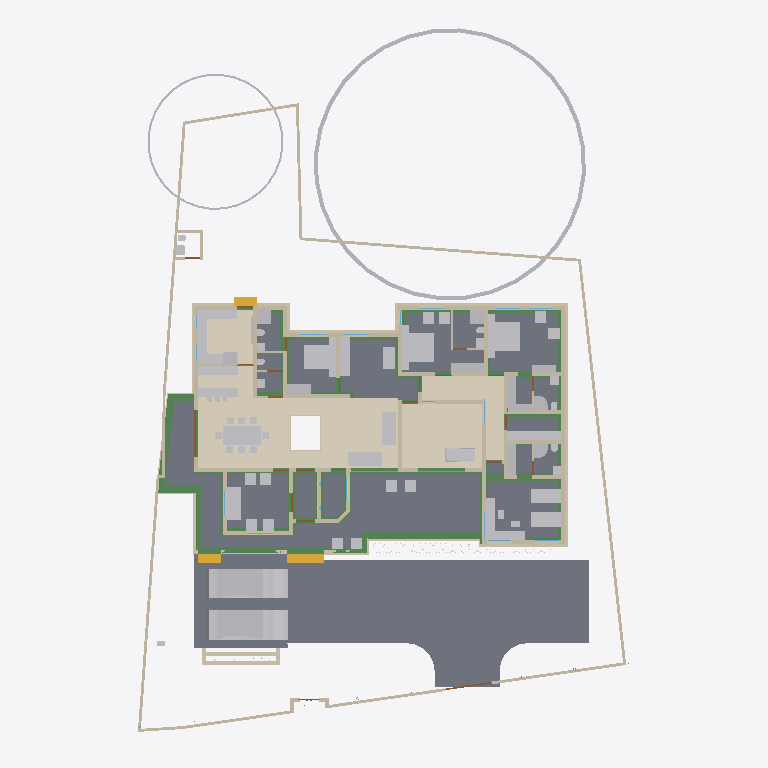
Plan cut of the same IFC building model at storey '00' (level 0.00 m, cut at 1.40 m), seen from above with north up, elements coloured by IFC class: 83 other elements (light grey), 82 walls (beige), 38 beams (green), 17 slabs (grey), 12 doors (brown), 4 coverings (cream), 3 stair flights (yellow), 2 windows (light blue). Cut surfaces are drawn darker.
Extent 31.2 m × 45.0 m × 16.9 m (x, y, z). Storeys (6): Footing at -0.87 m; 00 at 0.00 m; GF at 0.45 m; GF Lintel at 2.55 m; FF at 3.45 m; FFtop at 5.70 m. Elements (750): 251 IfcWall, 185 IfcBeam, 71 IfcFurniture, 55 IfcColumn, 31 IfcWindow, 29 IfcGeographicElement, 27 IfcDoor, 23 IfcSlab, 18 IfcSanitaryTerminal, 13 IfcFurnishingElement, 10 IfcSolarDevice, 7 IfcUnitaryEquipment.

HEADER;
FILE_DESCRIPTION(('ViewDefinition[DesignTransferView]'),'2;1');
FILE_NAME('Sreekesh.ifc','2025-06-12T19:32:14+05:30',(),(),'IfcOpenShell 0.8.2','Bonsai 0.8.2','Nobody');
FILE_SCHEMA(('IFC4X3'));
ENDSEC;
DATA;
#1=IFCPROJECT('0aPvmvJuf5owphcfiKWAsN',$,'My Project',$,$,$,$,(#14,#26),#9);
#30=IFCSITE('3jTVXq97zE2OZTfzZH9iYT',$,'My Site',$,$,#53,$,$,$,$,$,$,$,$);
#211744=IFCSITE('2pH2ecD1v9bgK8psTEcl$_',$,'Site',$,$,#211760,#211754,$,$,$,$,$,$,$);
#36=IFCBUILDING('3Bt1MypEf4fuqFfshm9kTs',$,'My Building',$,$,#59,$,$,$,$,$,$);
#333137=IFCBUILDING('2u05Cn$TD6OPdaLJzvNsxO',$,'GFWall',$,$,#333157,$,$,$,$,$,$);
#339211=IFCBUILDING('002Xt49mzDahM74jmffgUi',$,'GF-P',$,$,#339231,$,$,$,$,$,$);
#42=IFCBUILDINGSTOREY('3Yt8GBe1vE1Byt_$JKaQnQ',$,'GF',$,$,#7313,$,$,$,$);
#8023=IFCBUILDINGSTOREY('3LNq90aff4Xhn4xfthWyFx',$,'00',$,$,#8039,$,$,$,$);
#71986=IFCBUILDINGSTOREY('1ZF$IMkzjA5efl8XVVA8ry',$,'FFtop',$,$,#72046,$,$,$,$);
#72129=IFCBUILDINGSTOREY('1Nt2vvvNTB5u0X$NIke4ti',$,'GF Lintel',$,$,#280967,$,$,$,$);
#83382=IFCBUILDINGSTOREY('2do7yjy$r1eOSN7_GxsK9f',$,'FF',$,$,#83409,$,$,$,$);
#301077=IFCBUILDINGSTOREY('1n3LFyF6X708Cvo1r86gbR',$,'Footing',$,$,#301097,$,$,$,$);
#116871=IFCSLAB('1D4i_90s56vAIuoe4hq8Xo',$,'Slab',$,$,#189037,#116882,$,$);
#330794=IFCSLAB('2m4RWmARb8ng3Ygm017ww6',$,'Slab',$,$,#332135,#330805,$,$);
#330851=IFCCOVERING('3kms8ObvT2A83v6EkiQCtZ',$,'Covering',$,$,#332110,#330862,$,$);
#339298=IFCCOVERING('0RcNbxwC1BPO6vPsSe5hv0',$,'Covering',$,$,#339326,#339309,$,$);
#189038=IFCSLAB('2JYu6QrLL0QvzbDq4KPxbf',$,'Slab',$,$,#189091,#189049,$,$);
#158109=IFCGEOGRAPHICELEMENT('1ICn9VC11DLu$jSeyjW6na',$,'GeographicElement',$,$,#159277,#158141,$,$);
#339327=IFCCOVERING('2gdKm_COPCGQt2$pqnEIyy',$,'Covering',$,$,#339363,#339338,$,$);
#329901=IFCSLAB('1sAQLuh0zCruSh$80Bucdl',$,'Slab',$,$,#329909,#329916,$,$);
#330566=IFCSLAB('1KV5e4N_LAjfJ$UL2nwl3p',$,'Slab',$,$,#332115,#330577,$,$);
#330535=IFCSLAB('1XXbdcSjjCVwa0aNNZzZ7F',$,'Slab',$,$,#330565,#330546,$,$);
#330473=IFCSLAB('1KxzqWKQb9_ubqzAoHfZeH',$,'Slab',$,$,#330503,#330484,$,$);
#146729=IFCVEHICLE('0zRPRsukT96P6cuFPGiKs1',$,'Vehicle',$,$,#189086,#146742,$,$);
#70155=IFCVEHICLE('3fs_92XJnE9xh12t4cEAUA',$,'Vehicle',$,$,#189081,#70187,$,$);
#330706=IFCSLAB('2YZES43gn80hJw7C6ZcL$G',$,'Slab',$,$,#330736,#330717,$,$);
#330825=IFCCOVERING('3nRllzUpD64eh_0QS$S781',$,'Covering',$,$,#330833,#330840,$,$);
#330592=IFCSLAB('0A5vij5xr6weW1q88r40ot',$,'Slab',$,$,#330622,#330603,$,$);
#330623=IFCSLAB('2hl_cfSjf0sAYKs4IehkNU',$,'Slab',$,$,#330653,#330634,$,$);
#66022=IFCWALL('2FUeR5sFb9uwjJGdeVWABU',$,'Wall',$,$,#212658,#66028,$,$);
#330504=IFCSLAB('03xIm3ukzAoQYSdD2H4JTp',$,'Slab',$,$,#330534,#330515,$,$);
#322593=IFCBEAM('0JThVjgLz2c8tnzX3fx6cE',$,'Beam',$,$,#323689,#322604,$,$);
#90359=IFCWALL('3p_Mlr$7n7WPwtZxEevqS4',$,'Wall',$,$,#333323,#90370,$,$);
#35081=IFCFURNITURE('24hcVyXrH4tf35GE4proyw',$,'Furniture',$,$,#233100,#35113,$,$);
#40270=IFCFURNITURE('1aP3zeWsL0ZQXEuRipuWXs',$,'Furniture',$,$,#233105,#40283,$,$);
#330654=IFCSLAB('0zeqns1fb6GQhZZBUNJUl9',$,'Slab',$,$,#332120,#330665,$,$);
#330737=IFCSLAB('08WUbrFiL59gdvbfJlumf0',$,'Slab',$,$,#330767,#330748,$,$);
#330768=IFCSLAB('17TNILMo18vAYcNrBXahL9',$,'Slab',$,$,#332130,#330779,$,$);
#327847=IFCBEAM('2Rjq1xFOz06enjWRcqyd9D',$,'Beam',$,$,#328038,#327866,$,$);
#158156=IFCGEOGRAPHICELEMENT('2JlHSkVhjCZPlJyc1W8A6K',$,'GeographicElement',$,$,#159282,#158188,$,$);
#65997=IFCWALL('1DC2$ngnnDR8Q9h6mAR0js',$,'Wall',$,$,#211743,#66003,$,$);
#76812=IFCFURNITURE('0TjK6ZDxX03eSWHk61hTjB',$,'Furniture',$,$,#298617,#87231,$,$);
#330680=IFCSLAB('2fqwCXX4D8Vwt6ELtzQYwL',$,'Slab',$,$,#332125,#330691,$,$);
#285749=IFCWALL('23M4dZECv7RPP4RWKkyrhY',$,'Wall.082',$,$,#286025,#285760,$,$);
#338796=IFCFURNITURE('36fJsTb99Eyh2vWH1pKTwS',$,'Furniture',$,$,#339150,#338805,$,$);
#222195=IFCWALL('2ixJvC9dH599amejUM2w6G',$,'Wall',$,$,#293165,#222215,$,$);
#309133=IFCWALL('2VcyNDgMn9VgDTDYN_$YR$',$,'Wall',$,$,#315096,#309144,$,$);
#327732=IFCBEAM('3LAC8rAaD0M95EF$UDM7CJ',$,'Beam',$,$,#327828,#327751,$,$);
#3067=IFCWALL('3GZ$skLXf6OgGR8mfLciD_',$,'Wall',$,$,#333298,#3073,$,$);
#309107=IFCWALL('01iQiyD9jF981ZNgDvXuAr',$,'Wall',$,$,#315514,#309118,$,$);
#332270=IFCBEAM('2xaS$r06b4vf3tMS9n7DUs',$,'Beam',$,$,#332397,#332289,$,$);
#3520=IFCWALL('1kfIyPN_b4JPSDED46DDvv',$,'Wall',$,$,#333253,#3526,$,$);
#209390=IFCFURNITURE('1qta$LkA5AceF3Xp8O0QAN',$,'Furniture',$,$,#209427,#209402,$,$);
#33203=IFCFURNITURE('17qZxJfnjAUwxgeyWuttn3',$,'Furniture',$,$,#120496,#33235,$,$);
#33248=IFCFURNITURE('2bin7WsULDjPeLfYKRFVAv',$,'Furniture',$,$,#120501,#33261,$,$);
#119695=IFCFURNITURE('0QVhsRe3v2xh1mazg7g3pY',$,'Furniture',$,$,#123249,#119726,$,$);
#321451=IFCBEAM('3708yRWgLANO$UXD9FgLFU',$,'Beam',$,$,#321653,#321462,$,$);
#40437=IFCFURNITURE('0T3ErBLYfCbANjLJsek21j',$,'Furniture.012',$,$,#205987,#40450,$,$);
#2872=IFCWALL('0VICnwrYLCM9IhHcjSiD9g',$,'Wall',$,$,#333268,#2879,$,$);
#40382=IFCFURNITURE('3pKgwG2ITCbQ1PcX8XbhFK',$,'Furniture',$,$,#205977,#40414,$,$);
#76486=IFCFURNISHINGELEMENT('39PQ2BmvTCd9T$q1eK8eE8',$,'FurnishingElement',$,$,#222154,#76518,$);
#18348=IFCWALL('1c7n2BYDr8yh53xvaRXxqS',$,'Wall',$,$,#333238,#18359,$,$);
#226167=IFCWALL('1JVywoPUH41xuuLQv_Mf23',$,'Wall.082',$,$,#226244,#226178,$,$);
#65972=IFCWALL('1ECWXgbZrERf$r6Mue6DMZ',$,'Wall',$,$,#211905,#65978,$,$);
#322340=IFCBEAM('3$k90v2JXBwOG_BKNDj5UO',$,'Beam',$,$,#324461,#322351,$,$);
#114033=IFCFURNISHINGELEMENT('3Wz92t1tb8CAYEiXUnbJ22',$,'FurnishingElement',$,$,#298612,#114046,$);
#320745=IFCBEAM('3QKYyvE2D249bj17yoTvJ3',$,'Beam',$,$,#321028,#320756,$,$);
#109389=IFCFURNISHINGELEMENT('2eQ9uL$OD2E9oWgv9ZYd3O',$,'FurnishingElement',$,$,#109815,#109402,$);
#321351=IFCBEAM('1002koZ$TEXecTxtQvSjVq',$,'Beam',$,$,#321418,#321362,$,$);
#2959=IFCWALL('3OEI3BHmD4XPtrMwXvI884',$,'Wall',$,$,#333218,#2970,$,$);
#41614=IFCSTAIRFLIGHT('3mjK21MVj5Wxp88atmNL9l',$,'StairFlight',$,$,#143920,#41646,$,2,1,0.150000005960464,0.25,.STRAIGHT.);
#65947=IFCWALL('08s$eE7qfC1vtHJbeTdsNK',$,'Wall',$,$,#211965,#65953,$,$);
#223735=IFCFURNITURE('0gFu3CQZ50bfj8QO0AdVKh',$,'Furniture',$,$,#223772,#223746,$,$);
#4009=IFCWALL('2lHSG51rHEfeNsY_Rnf304',$,'Wall',$,$,#333173,#4020,$,$);
#308639=IFCWALL('0UYp14YpP1MAW0yCb4nw87',$,'Wall',$,$,#315836,#308650,$,$);
#223662=IFCFURNITURE('3VZhsHNyL03RrVL9$oGCt$',$,'Furniture',$,$,#223698,#223673,$,$);
#109363=IFCFURNISHINGELEMENT('0bAUBsPx10d8Mx73bRwCRJ',$,'FurnishingElement',$,$,#109388,#109376,$);
#327881=IFCBEAM('1z1Atghg99VfW7mInWERK0',$,'Beam',$,$,#328075,#327900,$,$);
#65878=IFCWALL('1RxXXtAKb3$uqm3spal5Ab',$,'Wall.049',$,$,#212025,#65884,$,$);
#110356=IFCWALL('3Jc2L501zCIf2lBfrewdbK',$,'Wall',$,$,#292962,#110367,$,$);
#18042=IFCWALL('3bhXUDB39FaPZW_NASdZlT',$,'Wall',$,$,#333503,#18053,$,$);
#18016=IFCWALL('2qNYwIywzDnw0eOADeB3_0',$,'Wall',$,$,#333363,#18027,$,$);
#73976=IFCFURNITURE('0_rDbuDo58VxsMmqMXWGXl',$,'Furniture',$,$,#74076,#73989,$,$);
#317997=IFCBEAM('08LV$nYZTFmB$9ddH2aDpK',$,'Beam',$,$,#324041,#318008,$,$);
#51281=IFCFURNITURE('055N_$xmX9ZQbc0CYFtvE3',$,'Furniture',$,$,#205982,#73671,$,$);
#51371=IFCFURNITURE('0yYwZAg3jFQvkxBxQ0MGp1',$,'Furniture',$,$,#74041,#73713,$,$);
#101757=IFCWALL('3Re5U6AfH5hRjhCU8HzlUQ',$,'Wall',$,$,#149415,#101777,$,$);
#18672=IFCWALL('0s5YaOi8jF58ocUKtzFB68',$,'Wall',$,$,#333183,#18683,$,$);
#18525=IFCWALL('2nl9frQ2v9fwHEG6jroVG1',$,'Wall',$,$,#333413,#18536,$,$);
#3151=IFCWALL('2frHB1bR9FtP23RXamn7Ko',$,'Wall',$,$,#333488,#3162,$,$);
#8133=IFCWALL('2NV9tTUID8IOq7fV7oI$I_',$,'Wall',$,$,#149410,#8144,$,$);
#323406=IFCBEAM('0XzlAaFKP1Qfq62BuIXqcY',$,'Beam',$,$,#326607,#323417,$,$);
#18392=IFCWALL('2Hkjxieqv1Fue5ySQ6NeWL',$,'Wall',$,$,#333293,#18403,$,$);
#18588=IFCWALL('0dH3P3qYrCC8jvNsEw9m9T',$,'Wall',$,$,#333478,#18599,$,$);
#18646=IFCWALL('20GHUXbGDFDBHE5XphavUy',$,'Wall',$,$,#333423,#18657,$,$);
#327920=IFCBEAM('1u9voof95Cp8BkjJqPE6_U',$,'Beam',$,$,#332415,#327939,$,$);
#18194=IFCWALL('1AbV9w0nLBfPekv$ii5eki',$,'Wall',$,$,#333348,#18205,$,$);
#309185=IFCWALL('1RTxTTrCL8QeAofqzjoycv',$,'Wall',$,$,#314935,#309196,$,$);
#4130=IFCWALL('1AvIXg7ED1P9NhJbZDV_E1',$,'Wall',$,$,#333378,#4141,$,$);
#78352=IFCFURNITURE('3keQdM9i5FJ9JBwmsM_Qg3',$,'Furniture',$,$,#80030,#286314,$,$);
#221936=IFCFURNITURE('1SfLKwq5v3xOXfb9fyzIuY',$,'Furniture',$,$,#221949,#221935,$,$);
#222581=IFCFURNITURE('0DRk2GTVzEdepQGn1Cc580',$,'Furniture',$,$,#222617,#222592,$,$);
#222011=IFCFURNITURE('0NqQx8IRvFaBAI6L7wRYaK',$,'Furniture',$,$,#222021,#222010,$,$);
#285691=IFCWALL('3FXX66X1H7gQUhINB1ZqHj',$,'Wall.082',$,$,#285831,#285702,$,$);
#329035=IFCWALL('2$n50xrj53zPnnhI4Jq0HX',$,'Wall',$,$,#329395,#329055,$,$);
#308743=IFCWALL('3Tnn_JHV999eTqU$lk38Gu',$,'Wall',$,$,#316036,#308754,$,$);
#4072=IFCWALL('0Y3rN168r7Jxb0OqetfU7X',$,'Wall',$,$,#333448,#4083,$,$);
#205023=IFCWALL('2UCXlaZiz9gRZ4iLCU3mzL',$,'Wall',$,$,#333473,#205034,$,$);
#323821=IFCBEAM('1t67V$RoL7uxUKYWHLvP$f',$,'Beam',$,$,#324332,#323832,$,$);
#41688=IFCSTAIRFLIGHT('0VcD2gJAfBIuw$lMxDzKKO',$,'StairFlight',$,$,#283276,#118718,$,2,1,0.150000005960464,0.25,.STRAIGHT.);
#79990=IFCSTAIRFLIGHT('1DnY2XVefC_QhnIFzju6yh',$,'StairFlight',$,$,#80105,#148959,$,$,$,$,$,$);
#324042=IFCBEAM('3ga4rtxNr4kAohXQ6w7gaj',$,'Beam',$,$,#324091,#324053,$,$);
#50229=IFCSANITARYTERMINAL('1fOwUzmtv9afxOsUQO0pB7',$,'SanitaryTerminal',$,$,#51448,#50242,$,$);
#52186=IFCSANITARYTERMINAL('31xwdd6k9ESw7YnQ1LspId',$,'SanitaryTerminal',$,$,#52351,#52199,$,$);
#16913=IFCWALL('3FSYpd1tn9SgCqZ8sPMfkT',$,'Wall',$,$,#333223,#16924,$,$);
#309159=IFCWALL('1V_dIHu1r0A9eGkskasoOA',$,'Wall',$,$,#316323,#309170,$,$);
#322008=IFCBEAM('0cjKE21gf8qxRrw7wAHSUd',$,'Beam',$,$,#322218,#322019,$,$);
#106041=IFCSANITARYTERMINAL('3sA1eoE299ufpxJw1HaYmz',$,'SanitaryTerminal',$,$,#106132,#109542,$,$);
#51057=IFCSANITARYTERMINAL('1TZeRF9t54uwS6h95ZvvLS',$,'SanitaryTerminal',$,$,#206007,#109527,$,$);
#4193=IFCWALL('1S26G2gIX1gA7ikyBlvCVo',$,'Wall',$,$,#333513,#4204,$,$);
#24001=IFCWALL('3hphgpD2b28xqT53FPskSj',$,'Wall',$,$,#333408,#24012,$,$);
#108552=IFCELECTRICAPPLIANCE('2MsiRa6yz7avswEDtIbGhH',$,'ElectricAppliance',$,$,#222159,#108584,$,$);
#80282=IFCFURNITURE('3InpbPAMj2MBzrSOMYlvHV',$,'Furniture',$,$,#80408,#286215,$,$);
#322219=IFCBEAM('0SNQ61idv8nAn9s$w1aH4x',$,'Beam',$,$,#322295,#322230,$,$);
#18431=IFCWALL('0_Fa$t1jbFZejYJKQtXQPU',$,'Wall',$,$,#334104,#18442,$,$);
#23938=IFCWALL('0ZZEq2syzEPfO9qD2AQWDv',$,'Wall',$,$,#333523,#23949,$,$);
#73868=IFCFURNITURE('0sWiAZchD9CQr_lkdFZUTW',$,'Furniture',$,$,#74071,#73942,$,$);
#323237=IFCBEAM('38xR2rR0f2chgxSO_jbiZy',$,'Beam',$,$,#326653,#323248,$,$);
#327954=IFCBEAM('0sP03oSW15$QcfoTPLiBso',$,'Beam',$,$,#332626,#327973,$,$);
#4400=IFCWALL('2EfOldwLX0nA3x6s$146tT',$,'Wall',$,$,#333193,#4411,$,$);
#323527=IFCBEAM('3F_LScy2r4vOf3POEN_2Fy',$,'Beam',$,$,#323557,#323538,$,$);
#23640=IFCWALL('0_SaQ7wpHF8PQbZNvLqwvm',$,'Wall',$,$,#299779,#23651,$,$);
#120632=IFCWALL('2Lqjpf9Aj0Vh1iBvOWYUCR',$,'Wall',$,$,#333458,#120643,$,$);
#109955=IFCWALL('0m53cJKujAOwiy8OxGf4Uf',$,'Wall',$,$,#212433,#109966,$,$);
#119648=IFCFURNITURE('1JYWbcuBf30ORcWZXivos0',$,'Furniture',$,$,#147479,#147144,$,$);
#34185=IFCFURNITURE('2BE9a6LpL91PCj4_J$x9Rr',$,'Furniture',$,$,#147540,#147166,$,$);
#35844=IFCFURNITURE('18HlnwBc9DnAvKFnG7c4d9',$,'Furniture',$,$,#147555,#147232,$,$);
#35870=IFCFURNITURE('0zixzxSUv7NBPjkhBn6BwL',$,'Furniture',$,$,#147560,#147254,$,$);
#35896=IFCFURNITURE('076SYXiXP7jhnOyre$gCoP',$,'Furniture',$,$,#147565,#147276,$,$);
#119601=IFCFURNITURE('3zxgQVx3X9e9K7Uitk4v3$',$,'Furniture',$,$,#147570,#147298,$,$);
#119627=IFCFURNITURE('0dDpUaa6nCsfvkcRPls5fd',$,'Furniture',$,$,#147575,#147320,$,$);
#147480=IFCFURNITURE('00YQdIzvr0bv6uDTc6vlmO',$,'Furniture',$,$,#147585,#147493,$,$);
#222753=IFCFURNITURE('3mJ1p$bc56UALxWDJNN0rm',$,'Furniture',$,$,#223616,#222766,$,$);
#222781=IFCFURNITURE('0v7OEyCvr39hZF6L_IZlKk',$,'Furniture',$,$,#223621,#222794,$,$);
#233035=IFCFURNITURE('2H$5BrOv18cvst8X4y554L',$,'Furniture',$,$,#233067,#233048,$,$);
#233068=IFCFURNITURE('2s9hVLrcDA5wvNZJTkkoKg',$,'Furniture',$,$,#233130,#233081,$,$);
#323348=IFCBEAM('3Tpijq$ajBQxNNY$9qpdDS',$,'Beam',$,$,#332184,#323359,$,$);
#34206=IFCFURNITURE('0Tjm9jror8bPxG689sHAj8',$,'Furniture',$,$,#147545,#147188,$,$);
#34232=IFCFURNITURE('0VTCb1Evn558OH68N69Eaz',$,'Furniture',$,$,#147550,#147210,$,$);
#323432=IFCBEAM('3odOAKeK5DjOhaTLTAkfzM',$,'Beam',$,$,#323589,#323443,$,$);
#93900=IFCBEAM('0gdpNefCnB7wAvxTxiZvHd',$,'Beam',$,$,#285184,#93911,$,$);
#72992=IFCWALL('0nKeLZCI54WeIG0cLfl1fW',$,'Wall',$,$,#291617,#73003,$,$);
#23777=IFCWALL('1ASg6knUz7cALk6Wf7iLsx',$,'Wall',$,$,#333483,#23788,$,$);
#205235=IFCWALL('0j$uZz88bBJw4YgnSugDAy',$,'Wall',$,$,#299742,#205266,$,$);
#323069=IFCBEAM('1M6wlVEB1BVB84YT6srqdB',$,'Beam',$,$,#323118,#323080,$,$);
#321694=IFCBEAM('1oE3YsWTv7Guw6PJPl5Z9_',$,'Beam',$,$,#322057,#321705,$,$);
#4251=IFCWALL('0Bt3ZVIAf4Xxxu9dLd3uEo',$,'Wall',$,$,#333208,#4262,$,$);
#24504=IFCWALL('2_1GARUmnBv8h1fVKiMUG8',$,'Wall',$,$,#300032,#24515,$,$);
#323590=IFCBEAM('2KvW8IAv97GwnpIknpGcni',$,'Beam',$,$,#323799,#323601,$,$);
#26789=IFCDOOR('3HF$fS8tX7kw4y81dHWRkr',$,'Door',$,$,#340243,#26820,$,$,$,$,$,$);
#317909=IFCBEAM('2OYSp20lP96eIG25Jc2F89',$,'Beam',$,$,#318172,#317920,$,$);
#117772=IFCSANITARYTERMINAL('1rHEL7fvD0LBOSYwTPUW$U',$,'SanitaryTerminal',$,$,#212678,#117785,$,$);
#308821=IFCWALL('1i1s3DTsXFIxiXVYQrmqhu',$,'Wall',$,$,#317395,#308832,$,$);
#308535=IFCWALL('1uDvQF6MrF2xTGN_X2nfwO',$,'Wall',$,$,#317173,#308546,$,$);
#51397=IFCSANITARYTERMINAL('3twKXpJgX3DQcQMUJPSheZ',$,'SanitaryTerminal',$,$,#105095,#51410,$,$);
#116908=IFCWALL('1k3YgD4uj5vPZWbPgSVuxU',$,'Wall.049',$,$,#212306,#116919,$,$);
#323884=IFCBEAM('3lhJIqjUHFKPqemc2JHxqi',$,'Beam',$,$,#323933,#323895,$,$);
#51423=IFCSANITARYTERMINAL('18z7FcoXnDNBlGLHlFK4nn',$,'SanitaryTerminal',$,$,#52346,#51436,$,$);
#339232=IFCSANITARYTERMINAL('3sMlINjg19XfXurJ13QGTZ',$,'SanitaryTerminal',$,$,#339353,#339242,$,$);
#4589=IFCWALL('3bxDDefdT5ye1dowu7JjI8',$,'Wall',$,$,#333938,#4600,$,$);
#320886=IFCBEAM('3_jYp9tkf83PhcsotRcIiP',$,'Beam',$,$,#321400,#320897,$,$);
#116735=IFCDOOR('1dZUIR_mr60wAZddeiCYTI',$,'Door',$,$,#281598,#116767,$,1.79999995231628,3.0,$,$,$);
#51158=IFCSANITARYTERMINAL('3QJcMKfmH65Aqe43mag0dZ',$,'SanitaryTerminal',$,$,#206002,#51190,$,$);
#52306=IFCSANITARYTERMINAL('2gt_GNNGfB4AgAa5J8C0HU',$,'SanitaryTerminal',$,$,#52361,#52319,$,$);
#117002=IFCWALL('2_YAAq8JL4QhCYm3Y6yZZ5',$,'Wall.049',$,$,#212688,#117013,$,$);
#117253=IFCWALL('2NQIKohcDAsQMbNSTdACJd',$,'Wall.049',$,$,#212331,#117264,$,$);
#107612=IFCWALL('1wbyz7uCHF0uVxGjaI6PCG',$,'Wall',$,$,#291943,#107632,$,$);
#323732=IFCBEAM('1OXx1Kj6f1$9xAzTICJ4rk',$,'Beam',$,$,#323820,#323743,$,$);
#222142=IFCELECTRICAPPLIANCE('2$2a6NCrr2zwuZTS_jAsZB',$,'ElectricAppliance',$,$,#222148,#222141,$,$);
#332304=IFCWALL('0ZmojOdCnDxP$iDjWVcZ2G',$,'Wall',$,$,#332530,#332324,$,$);
#52207=IFCSANITARYTERMINAL('1n5C8zUKXDff8l5gxkv8r8',$,'SanitaryTerminal',$,$,#52356,#52220,$,$);
#110674=IFCWALL('1a_hfYQo5DRgtEum677ZGl',$,'Wall',$,$,#292365,#110685,$,$);
#322403=IFCBEAM('1mGLEgzETDLBQiYENDfLOi',$,'Beam',$,$,#322524,#322414,$,$);
#327766=IFCBEAM('3Z4PEsQbvFL9gNoe4xgh4I',$,'Beam',$,$,#327846,#327785,$,$);
#328429=IFCWALL('2kbqNKfzvEQ9JHWg3KnlRz',$,'Wall',$,$,#329660,#328449,$,$);
#107479=IFCWALL('3KZ4OolNX49g0qDQdB_093',$,'Wall',$,$,#292929,#107499,$,$);
#86967=IFCFURNITURE('2XUZmvobvC1gsAzioRJWb7',$,'Furniture',$,$,#233110,#86999,$,$);
#87027=IFCFURNITURE('3Mt86jJJP8ieSvneq7zau6',$,'Furniture',$,$,#233115,#87040,$,$);
#87048=IFCFURNITURE('3SbcOvQD51GhDFdMrfJy7o',$,'Furniture',$,$,#233120,#87061,$,$);
#87095=IFCFURNITURE('2nTbUK8Q9CwehFexi7HpJk',$,'Furniture',$,$,#298622,#87108,$,$);
#87116=IFCFURNITURE('1K5CC3v$51_RkeRHCfWF1K',$,'Furniture',$,$,#298627,#87129,$,$);
#109315=IFCFURNITURE('1$CdBu1O56jv7FQgDd3iNe',$,'Furniture',$,$,#298252,#109347,$,$);
#96485=IFCBEAM('28BEpp1Uf12OsJWEpQ34DU',$,'Beam',$,$,#283251,#96496,$,$);
#223714=IFCFURNITURE('39rQzUohb9SQ7Lp0WcnNlZ',$,'Furniture',$,$,#286931,#223727,$,$);
#223622=IFCFURNITURE('3Mj6kQPeL3benu$6YWXeSq',$,'Furniture',$,$,#223713,#223654,$,$);
#322098=IFCBEAM('0k2ARBeCP5HwnZx7ghAKU2',$,'Beam',$,$,#322592,#322109,$,$);
#23702=IFCWALL('3vhPPX9TvFw8zHVZM78jVj',$,'Wall',$,$,#299761,#23713,$,$);
#22728=IFCWALL('0eBbQlH7v64usfOLZyJNbw',$,'Wall',$,$,#298662,#22739,$,$);
#142855=IFCWALL('3He7Itb7P9dxU082DYUy3x',$,'Wall',$,$,#333438,#142866,$,$);
#72748=IFCWALL('1UbR72eUH7cw3XKVuvBX9f',$,'Wall',$,$,#282393,#72759,$,$);
#51036=IFCSANITARYTERMINAL('1oYJZEuYn6UPxzZKY4nwwf',$,'SanitaryTerminal',$,$,#205997,#51049,$,$);
#52228=IFCSANITARYTERMINAL('1HsJyymzXExxrUKgJyfWOJ',$,'SanitaryTerminal',$,$,#52253,#52241,$,$);
#87074=IFCFURNITURE('30UJjqf1X57hbrPqq67ADj',$,'Furniture',$,$,#233125,#87087,$,$);
#317971=IFCBEAM('3QnKOgsZLCYeMSf9MWwdTD',$,'Beam',$,$,#321450,#317982,$,$);
#338948=IFCFURNITURE('2hnzws6jb5xwYsCtEJs0lP',$,'Furniture',$,$,#339021,#338957,$,$);
#338970=IFCFURNITURE('08cD5aLWjBBPF8Sakx34i0',$,'Furniture',$,$,#338995,#338983,$,$);
#338996=IFCFURNITURE('2LD39KAtj2t82ykqoWE7O7',$,'Furniture',$,$,#339047,#339009,$,$);
#339022=IFCFURNITURE('1aC5$UEB9AcPnvMgV959KC',$,'Furniture',$,$,#339094,#339035,$,$);
#339048=IFCFURNITURE('1V48D9FGT8Xx1pSKlOl1cX',$,'Furniture',$,$,#339155,#339061,$,$);
#339095=IFCFURNITURE('1SPekBDGb9TA4zHgq_4Ldn',$,'Furniture',$,$,#339120,#339108,$,$);
#339069=IFCFURNITURE('13PVSWsbH3LuGaww9ixtWY',$,'Furniture',$,$,#339160,#339082,$,$);
#339260=IFCSANITARYTERMINAL('22ts_fh1nCU9faEipitUCJ',$,'SanitaryTerminal',$,$,#339358,#339273,$,$);
#339121=IFCFURNITURE('02ETGH2AbEGReJyELOLBO1',$,'Furniture',$,$,#339165,#339134,$,$);
#100138=IFCWINDOW('03pSbf9VzBmOfvyVNZLBl9',$,'Window',$,$,#120631,#100170,$,2.09999990463257,3.0,$,.TRIPLE_PANEL_VERTICAL.,$);
#100471=IFCWINDOW('3ly7uZN$bElgbY1ypIkt4k',$,'Window',$,$,#333468,#100484,$,2.09999990463257,3.0,$,.TRIPLE_PANEL_VERTICAL.,$);
#120002=IFCSANITARYTERMINAL('3dUWqEl719YfR1YH8rxBLs',$,'SanitaryTerminal',$,$,#120304,#120015,$,$);
#117751=IFCSANITARYTERMINAL('0I1RpesKn5LAdjIspjhNBh',$,'SanitaryTerminal',$,$,#212673,#117764,$,$);
#110898=IFCWALL('1K4878DyjBfAhCF5jh34Xt',$,'Wall',$,$,#292388,#110909,$,$);
#323132=IFCBEAM('0VgRmwV1P78Q8FFWPXVl2y',$,'Beam',$,$,#323194,#323143,$,$);
#328180=IFCWALL('0ABhG_1I127Plb3g$lDZDb',$,'Wall',$,$,#329143,#328200,$,$);
ENDSEC;
